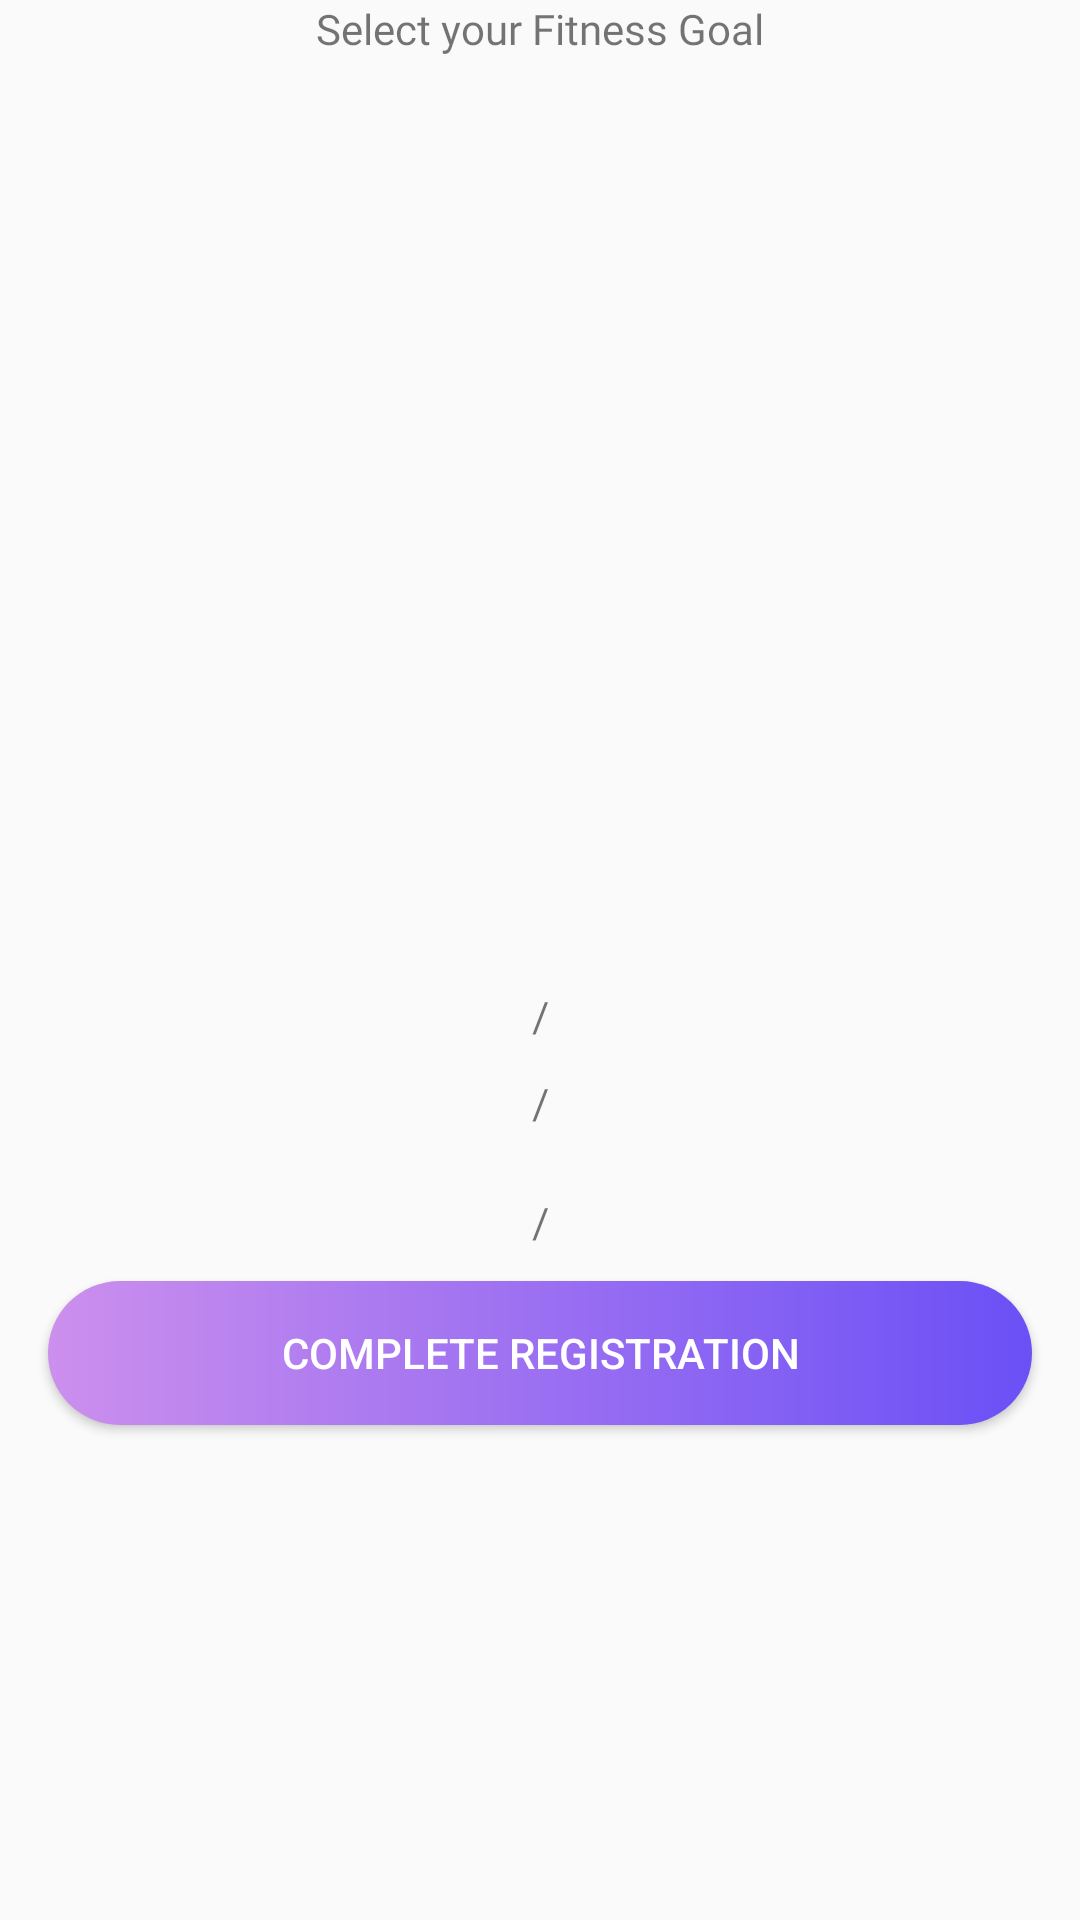

Layout XML and referenced resources for this Android screen:
<!-- AndroidManifest.xml: application theme Theme.FITTR_APP -->
<!-- res/layout/registration_page_three.xml -->
<?xml version="1.0" encoding="utf-8"?>
<androidx.constraintlayout.widget.ConstraintLayout xmlns:android="http://schemas.android.com/apk/res/android"
    xmlns:app="http://schemas.android.com/apk/res-auto"
    android:layout_width="match_parent"
    android:layout_height="match_parent">

    <TextView
        android:id="@+id/registrationThreeTitle"
        android:layout_width="wrap_content"
        android:layout_height="wrap_content"
        app:layout_constraintTop_toTopOf="parent"
        app:layout_constraintStart_toStartOf="parent"
        app:layout_constraintEnd_toEndOf="parent"
        app:layout_constraintBottom_toTopOf="@id/viewPagerContainer"
        android:text="Select your Fitness Goal"
        android:fontFamily="@font/poppins_extrabold"
        />

    <ImageView
        android:id="@+id/registrationThreeLeftArrow"
        android:layout_width="wrap_content"
        android:layout_height="wrap_content"
        android:layout_marginStart="16dp"
        android:contentDescription="Left pointing arrow to indicate scrolling"
        android:src="@drawable/chevron_left_24px"
        android:visibility="visible"
        app:layout_constraintBottom_toBottomOf="@+id/viewPagerContainer"
        app:layout_constraintStart_toStartOf="parent"
        app:layout_constraintTop_toTopOf="@+id/viewPagerContainer"
        />

    <RelativeLayout
        android:id="@+id/viewPagerContainer"
        android:layout_width="200dp"
        android:layout_height="300dp"
        app:layout_constraintEnd_toStartOf="@id/registrationThreeRightArrow"
        app:layout_constraintTop_toBottomOf="@id/registrationThreeTitle"
        app:layout_constraintStart_toEndOf="@id/registrationThreeLeftArrow"
        app:layout_constraintBottom_toTopOf="@id/registrationThreeImageIndexLabel"
        android:layout_marginBottom="10sp">

        <androidx.viewpager2.widget.ViewPager2
            android:id="@+id/imageViewPager"
            android:layout_width="match_parent"
            android:layout_height="match_parent" />
    </RelativeLayout>

    <ImageView
        android:id="@+id/registrationThreeRightArrow"
        android:layout_width="wrap_content"
        android:layout_height="wrap_content"
        android:layout_marginEnd="16dp"
        android:contentDescription="Left pointing arrow to indicate scrolling"
        android:src="@drawable/chevron_left_24px"
        android:visibility="visible"
        android:scaleX="-1"
        app:layout_constraintBottom_toBottomOf="@+id/viewPagerContainer"
        app:layout_constraintEnd_toEndOf="parent"
        app:layout_constraintTop_toTopOf="@+id/viewPagerContainer" />

    <TextView
        android:id="@+id/registrationThreeImageIndexLabel"
        android:layout_width="wrap_content"
        android:layout_height="wrap_content"
        app:layout_constraintTop_toBottomOf="@id/viewPagerContainer"
        app:layout_constraintStart_toStartOf="parent"
        app:layout_constraintEnd_toEndOf="parent"
        android:layout_marginTop="10sp"
        android:text="/"
        />


    <TextView
        android:id="@+id/registrationThreePersona"
        android:layout_width="wrap_content"
        android:layout_height="wrap_content"
        android:text="/"
        android:layout_marginTop="10sp"
        app:layout_constraintEnd_toEndOf="parent"
        app:layout_constraintStart_toStartOf="parent"
        app:layout_constraintTop_toBottomOf="@id/registrationThreeImageIndexLabel"
        android:fontFamily="@font/poppins_extrabolditalic"
        />

    <TextView
        android:id="@+id/registrationThreePersonaDescription"
        android:layout_width="wrap_content"
        android:layout_height="wrap_content"
        app:layout_constraintTop_toBottomOf="@id/registrationThreePersona"
        app:layout_constraintStart_toStartOf="parent"
        app:layout_constraintEnd_toEndOf="parent"
        app:layout_constraintBottom_toTopOf="@id/registrationThreeCompleteRegistration"
        android:text="/"
        android:layout_marginTop="10sp"
        android:fontFamily="@font/poppins_semibold"
        />

    <Button
        android:id="@+id/registrationThreeCompleteRegistration"
        android:layout_width="0dp"
        android:layout_height="wrap_content"
        app:layout_constraintStart_toStartOf="parent"
        app:layout_constraintTop_toBottomOf="@id/registrationThreePersona"
        android:layout_marginTop="50dp"
        app:layout_constraintEnd_toEndOf="parent"
        android:background="@drawable/rounded_button"
        android:text="Complete Registration"
        android:textColor="@color/white"
        android:layout_marginStart="16dp"
        android:layout_marginEnd="16dp"
        />

</androidx.constraintlayout.widget.ConstraintLayout>
<!-- resources referenced by this layout -->
<resources>
  <color name="white">#FFFFFFFF</color>
  <!-- drawable rounded_button (drawable) -->
  <?xml version="1.0" encoding="utf-8"?>
  <shape xmlns:android="http://schemas.android.com/apk/res/android">
      <gradient
          android:startColor="#CC8FED"
          android:endColor="#6B50F6"
          android:angle="0" /> 
      <corners android:radius="24dp" /> 
  </shape>
  <style name="Theme.FITTR_APP" parent="Theme.AppCompat.Light.NoActionBar">
          
          <item name="colorPrimary">@color/purple_500</item>
          <item name="colorPrimaryVariant">@color/purple_700</item>
          <item name="colorOnPrimary">@color/white</item>
          
          <item name="colorSecondary">@color/teal_200</item>
          <item name="colorSecondaryVariant">@color/teal_700</item>
          <item name="colorOnSecondary">@color/black</item>
          
          <item name="android:statusBarColor">?attr/colorPrimaryVariant</item>
          
      </style>
  <color name="purple_500">#FF6200EE</color>
  <color name="purple_700">#FF3700B3</color>
  <color name="teal_200">#FF03DAC5</color>
  <color name="teal_700">#FF018786</color>
  <color name="black">#FF000000</color>
</resources>
